Run: headless pygame with SDL's dummy video driver; simulated clock (each Clock.tick advances the game by its frame time, no real sleeping); random seed 0; keys injected as events and as key.get_pressed() state; mouse plan: one left click at the window centre at the start of phase 2, then a move to the lower-right quarter at the start of phase 3.
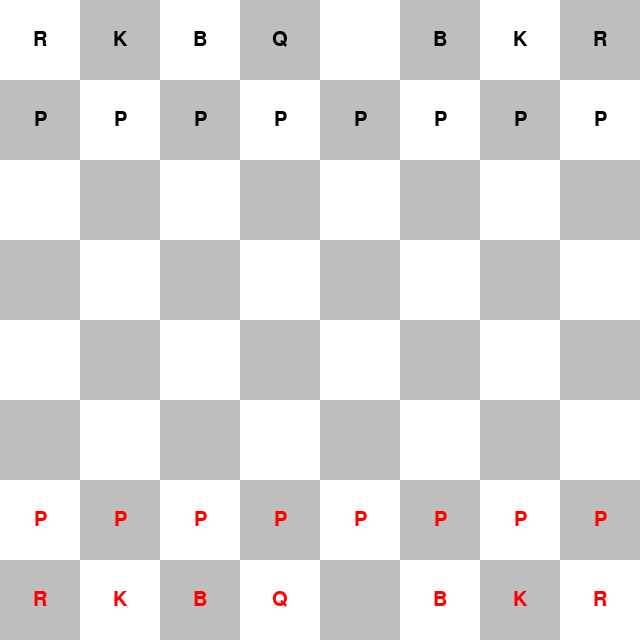
Frame 1 of 4 · flips 1–60 · no input
Frame 2 of 4 · flips 61–180 · clicked the window centre · tapped SPACE, RETURN · held RIGHT (→), D · screen unchanged from frame 1, image omitted
Frame 3 of 4 · flips 181–300 · moved the mouse to the lower-right quarter · held DOWN (↓), S · screen unchanged from frame 2, image omitted
Frame 4 of 4 · flips 301–420 · held LEFT (←), A, UP (↑), W · screen unchanged from frame 3, image omitted

The pygame program that drew these frames:

import pygame
from sys import exit

class ChessPiece:
    def __init__(self, color, piece_type):
        self.color = color
        self.type = piece_type

    def __repr__(self):  # Add for debugging
        return f"{self.color} {self.type}"

    def get_type(self):
        return self.type

class ChessGame:
    def __init__(self, board_size=8, square_size=80):  # Slightly smaller squares
        pygame.init()
        self.board_size = board_size
        self.sq_size = square_size
        self.screen_width = board_size * square_size
        self.screen_height = board_size * square_size
        self.screen = pygame.display.set_mode((self.screen_width, self.screen_height))
        pygame.display.set_caption("Chess Game")
        self.board = [[None for _ in range(board_size)] for __ in range(board_size)] # Changed to None
        self.selected_piece = None
        self.selected_piece_pos = None # Keep track of selected piece position
        self.current_player = 'white'
        self.game_mode = '2player'
        self.possible_moves = {} # store possible moves (row,col)
        self.setup_board()

    def setup_board(self):
        # Pawns
        for i in range(self.board_size):
            self.board[1][i] = Pawn('black')
            self.board[self.board_size - 2][i] = Pawn('white')

        # Rooks
        self.board[0][0] = Rook('black')
        self.board[0][7] = Rook('black')
        self.board[self.board_size - 1][0] = Rook('white')
        self.board[self.board_size - 1][7] = Rook('white')

        # Knights
        self.board[0][1] = Knight('black')
        self.board[0][6] = Knight('black')
        self.board[self.board_size - 1][1] = Knight('white')
        self.board[self.board_size - 1][6] = Knight('white')

        # Bishops
        self.board[0][2] = Bishop('black')
        self.board[0][5] = Bishop('black')
        self.board[self.board_size - 1][2] = Bishop('white')
        self.board[self.board_size - 1][5] = Bishop('white')

        # Queens
        self.board[0][3] = Queen('black')
        self.board[self.board_size - 1][3] = Queen('white')

        # Kings (Not implemented, add kings)
        #self.board[0][4] = King('black')  # Example (replace with King class)
        #self.board[self.board_size - 1][4] = King('white') # Example


    def draw_board(self):
        for row in range(self.board_size):
            for col in range(self.board_size):
                color = 'white' if (row + col) % 2 == 0 else 'gray'  # Use gray
                rect = pygame.Rect(col * self.sq_size, row * self.sq_size, self.sq_size, self.sq_size)
                pygame.draw.rect(self.screen, color, rect)

                # Highlight possible moves
                if self.selected_piece and (row, col) in self.possible_moves:
                    pygame.draw.rect(self.screen, 'green', rect, 3) # Green border

                piece = self.board[row][col]
                if piece:
                    piece_color = (0,0,0) if piece.color == 'black' else (255,0,0) # Black or red
                    text_surface = pygame.font.SysFont(None, 30).render(piece.type[:1], True, piece_color)
                    text_rect = text_surface.get_rect(center=rect.center)
                    self.screen.blit(text_surface, text_rect)

    def get_possible_moves(self, row, col):
        piece = self.board[row][col]
        if not piece:
            return []

        if piece.type == 'Knight':
            return Knight.get_valid_moves(piece, row, col, self.board, self.board_size)
        elif piece.type == 'Bishop':
            return Bishop.get_valid_moves(piece, row, col, self.board, self.board_size)
        elif piece.type == 'Rook':
            return Rook.get_valid_moves(piece, row, col, self.board, self.board_size)
        elif piece.type == 'Queen':
            return Queen.get_valid_moves(piece, row, col, self.board, self.board_size)
        elif piece.type == 'Pawn':
            return Pawn.get_valid_moves(piece, row, col, self.board, self.board_size)
        else:
            return []

    def is_valid_move(self, from_row, from_col, to_row, to_col):
        possible_moves = self.get_possible_moves(from_row, from_col)
        return (to_row, to_col) in possible_moves

    def make_move(self, from_row, from_col, to_row, to_col):
        piece = self.board[from_row][from_col]
        self.board[to_row][to_col] = piece
        self.board[from_row][from_col] = None # Clear the original position
        self.toggle_player_turn()
        self.selected_piece = None
        self.selected_piece_pos = None
        self.possible_moves = {}  # Clear possible moves

    def handle_click(self, pos):
        col = pos[0] // self.sq_size
        row = pos[1] // self.sq_size

        clicked_piece = self.board[row][col]

        if self.selected_piece:
            # A piece is already selected, try to move it

            if self.is_valid_move(self.selected_piece_pos[0], self.selected_piece_pos[1], row, col):
                self.make_move(self.selected_piece_pos[0], self.selected_piece_pos[1], row, col)
                return # End turn and reset selections

            else:
                # Invalid move, deselect the piece
                self.selected_piece = None
                self.selected_piece_pos = None
                self.possible_moves = {}
                if clicked_piece and clicked_piece.color == self.current_player:
                    #Select the new piece if it's the right color
                    self.select_piece(row, col)
        elif clicked_piece and clicked_piece.color == self.current_player:
            # No piece selected, select one if it belongs to the current player
            self.select_piece(row, col)

    def select_piece(self, row, col):
        self.selected_piece = self.board[row][col]
        self.selected_piece_pos = (row, col)
        self.possible_moves = self.get_possible_moves(row, col)

    def get_square_color(self, row, col):
        return 'black' if (row + col) % 2 else 'white'

    def toggle_player_turn(self):
        self.current_player = 'black' if self.current_player == 'white' else 'white'


class Knight(ChessPiece):
    def __init__(self, color):
        super().__init__(color, 'Knight')

    @staticmethod
    def get_valid_moves(piece, row, col, board, board_size):  # Staticmethod
        valid = []
        moves = [(-2, -1), (-2, 1), (-1, -2), (-1, 2), (1, -2), (1, 2), (2, -1), (2, 1)]
        for dr, dc in moves:
            new_row, new_col = row + dr, col + dc
            if 0 <= new_row < board_size and 0 <= new_col < board_size:
                target_piece = board[new_row][new_col]
                if target_piece is None or target_piece.color != piece.color:  # Changed logic
                    valid.append((new_row, new_col))
        return valid

class Bishop(ChessPiece):
    def __init__(self, color):
        super().__init__(color, 'Bishop')

    @staticmethod
    def get_valid_moves(piece, row, col, board, board_size):
        valid = []
        # Diagonals
        for i in range(1, board_size):
            # Up-Right
            if row - i >= 0 and col + i < board_size:
                target = board[row - i][col + i]
                if target is None:
                    valid.append((row - i, col + i))
                elif target.color != piece.color:
                    valid.append((row - i, col + i))
                    break  # Can't move past opponent piece
                else:
                    break  # Blocked by own piece
            else:
                break

            # Up-Left
            if row - i >= 0 and col - i >= 0:
                target = board[row - i][col - i]
                if target is None:
                    valid.append((row - i, col - i))
                elif target.color != piece.color:
                    valid.append((row - i, col - i))
                    break
                else:
                    break
            else:
                break

            # Down-Right
            if row + i < board_size and col + i < board_size:
                target = board[row + i][col + i]
                if target is None:
                    valid.append((row + i, col + i))
                elif target.color != piece.color:
                    valid.append((row + i, col + i))
                    break
                else:
                    break
            else:
                break

            # Down-Left
            if row + i < board_size and col - i >= 0:
                target = board[row + i][col - i]
                if target is None:
                    valid.append((row + i, col - i))
                elif target.color != piece.color:
                    valid.append((row + i, col - i))
                    break
                else:
                    break
            else:
                break

        return valid

class Queen(ChessPiece):
    def __init__(self, color):
        super().__init__(color, 'Queen')

    @staticmethod
    def get_valid_moves(piece, row, col, board, board_size):
        # Queen moves like a Bishop and a Rook
        bishop_moves = Bishop.get_valid_moves(piece, row, col, board, board_size)
        rook_moves = Rook.get_valid_moves(piece, row, col, board, board_size)
        return bishop_moves + rook_moves

class Rook(ChessPiece):
    def __init__(self, color):
        super().__init__(color, 'Rook')

    @staticmethod
    def get_valid_moves(piece, row, col, board, board_size):
        valid = []
        # Horizontal and Vertical
        for i in range(1, board_size):
            # Up
            if row - i >= 0:
                target = board[row - i][col]
                if target is None:
                    valid.append((row - i, col))
                elif target.color != piece.color:
                    valid.append((row - i, col))
                    break  # Can't move past opponent piece
                else:
                    break  # Blocked by own piece
            else:
                break
            # Down
            if row + i < board_size:
                target = board[row + i][col]
                if target is None:
                    valid.append((row + i, col))
                elif target.color != piece.color:
                    valid.append((row + i, col))
                    break
                else:
                    break
            else:
                break
            # Left
            if col - i >= 0:
                target = board[row][col - i]
                if target is None:
                    valid.append((row, col - i))
                elif target.color != piece.color:
                    valid.append((row, col - i))
                    break
                else:
                    break
            else:
                break
            # Right
            if col + i < board_size:
                target = board[row][col + i]
                if target is None:
                    valid.append((row, col + i))
                elif target.color != piece.color:
                    valid.append((row, col + i))
                    break
                else:
                    break
            else:
                break

        return valid

class Pawn(ChessPiece):
    def __init__(self, color):
        super().__init__(color, 'Pawn')
        self.has_moved = False  # Track if the pawn has moved

    @staticmethod
    def get_valid_moves(piece, row, col, board, board_size):
        valid = []
        direction = 1 if piece.color == 'white' else -1
        start_row = board_size - 2 if piece.color == 'white' else 1

        # Move forward one square
        new_row = row + direction
        if 0 <= new_row < board_size and board[new_row][col] is None:
            valid.append((new_row, col))

            # Move forward two squares (if hasn't moved yet)
            if row == start_row:
                new_row += direction
                if 0 <= new_row < board_size and board[new_row][col] is None:
                    valid.append((new_row, col))

        # Capture diagonally
        for dc in (-1, 1):
            new_row = row + direction
            new_col = col + dc
            if 0 <= new_row < board_size and 0 <= new_col < board_size:
                target = board[new_row][new_col]
                if target is not None and target.color != piece.color:
                    valid.append((new_row, new_col))

        return valid



# Initialize the game
game = ChessGame()
game_mode = game.game_mode

def main():
    running = True
    clock = pygame.time.Clock()
    while running:
        for event in pygame.event.get():
            if event.type == pygame.QUIT:
                running = False

            elif event.type == pygame.MOUSEBUTTONDOWN:
                pos = pygame.mouse.get_pos()
                game.handle_click(pos)

        # Drawing
        game.screen.fill((0, 0, 0))  # Clear the screen
        game.draw_board()
        pygame.display.flip()

        clock.tick(60)

    pygame.quit()
    exit()

if __name__ == "__main__":
    main()
